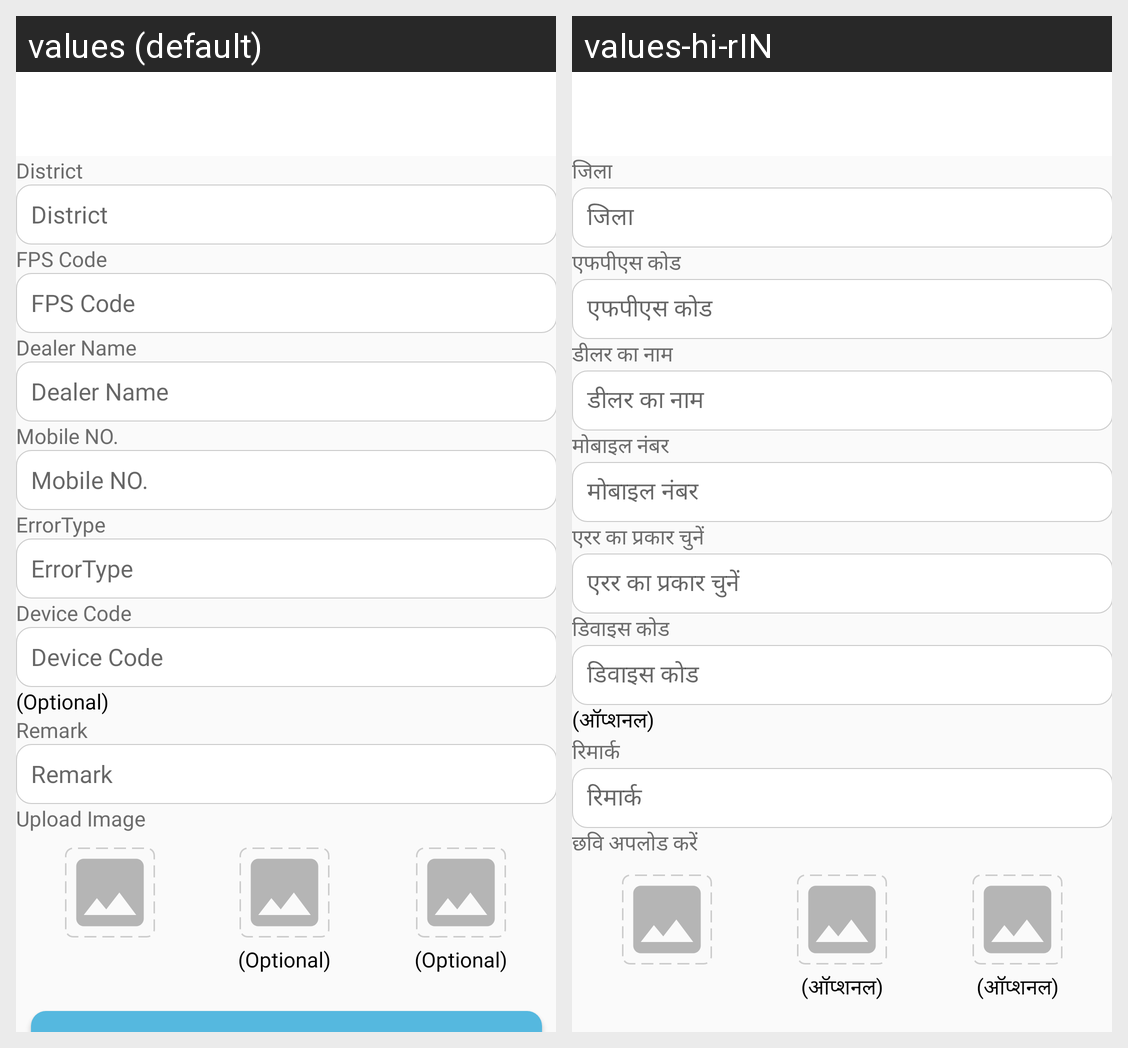

Here is an Android app screen in its default locale and in the app's own translations. Write out the translated-string differences for the strings that appear on this screen.
Android screen res/layout/activity_errorr_pos_update.xml rendered under 2 locales, left to right: values (default), values-hi-rIN. Device: Nexus 5 (rendered at 1080×1920; each locale shown at half size, 540×960, under a caption strip naming it); theme Theme.CallMangement.
Strings drawn on this screen, with the default value and each locale's value (text and hints the layout hard-codes, and strings that could not be matched under every locale, appear in the picture but are not listed):

district
  values: District
  values-hi-rIN: जिला

fps_code
  values: FPS Code
  values-hi-rIN: एफपीएस कोड

dealer_name
  values: Dealer Name
  values-hi-rIN: डीलर का नाम

mobile_no
  values: Mobile NO.
  values-hi-rIN: मोबाइल नंबर

errortype
  values: ErrorType
  values-hi-rIN: एरर का प्रकार चुनें

device_code
  values: Device Code
  values-hi-rIN: डिवाइस कोड

optional
  values: (Optional)
  values-hi-rIN: (ऑप्शनल)

remark
  values: Remark
  values-hi-rIN: रिमार्क

upload_image
  values: Upload Image
  values-hi-rIN: छवि अपलोड करें
